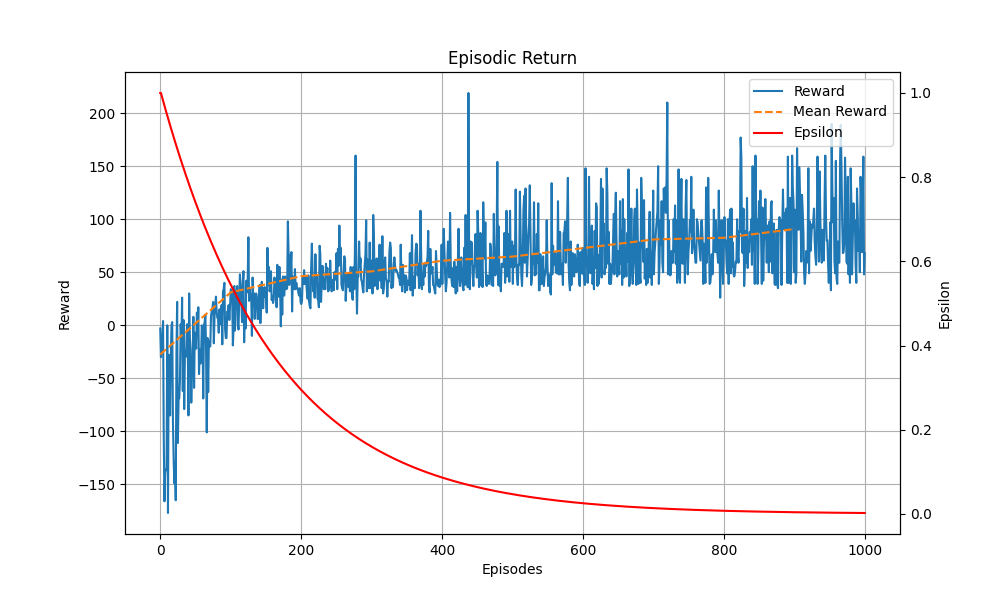

Values plotted in this chart, from the file beside it:
Episodes, Episodic Return, Epsilon
1, -3, 1.0
2, -30, 1.0
3, -18, 0.9939
4, -13, 0.9878
5, 4, 0.9817
6, -106, 0.9757
7, -166, 0.9698
8, -139, 0.9638
9, -136, 0.9579
10, -136, 0.9521
11, 0, 0.9462
12, -177, 0.9404
13, -29, 0.9347
14, -28, 0.929
15, -85, 0.9233
16, -30, 0.9176
17, 0, 0.912
18, 3, 0.9064
19, -90, 0.9009
20, -125, 0.8954
21, -149, 0.8899
22, -129, 0.8844
23, -165, 0.879
24, -26, 0.8736
25, 22, 0.8683
26, -111, 0.863
27, -70, 0.8577
28, -69, 0.8524
29, -51, 0.8472
30, 1, 0.842
31, -16, 0.8369
32, 26, 0.8318
33, -62, 0.8267
34, 5, 0.8216
35, -79, 0.8166
36, -28, 0.8116
37, -30, 0.8066
38, -20, 0.8017
39, 1, 0.7968
40, -11, 0.7919
41, -85, 0.787
42, 30, 0.7822
43, -11, 0.7774
44, -23, 0.7727
45, -73, 0.768
46, -44, 0.7632
47, -33, 0.7586
48, 8, 0.7539
49, -59, 0.7493
50, -7, 0.7447
51, -14, 0.7402
52, -22, 0.7356
53, 12, 0.7311
54, -10, 0.7267
55, 17, 0.7222
56, -46, 0.7178
57, -23, 0.7134
58, -36, 0.709
59, -26, 0.7047
60, 0, 0.7004
... 940 more rows
